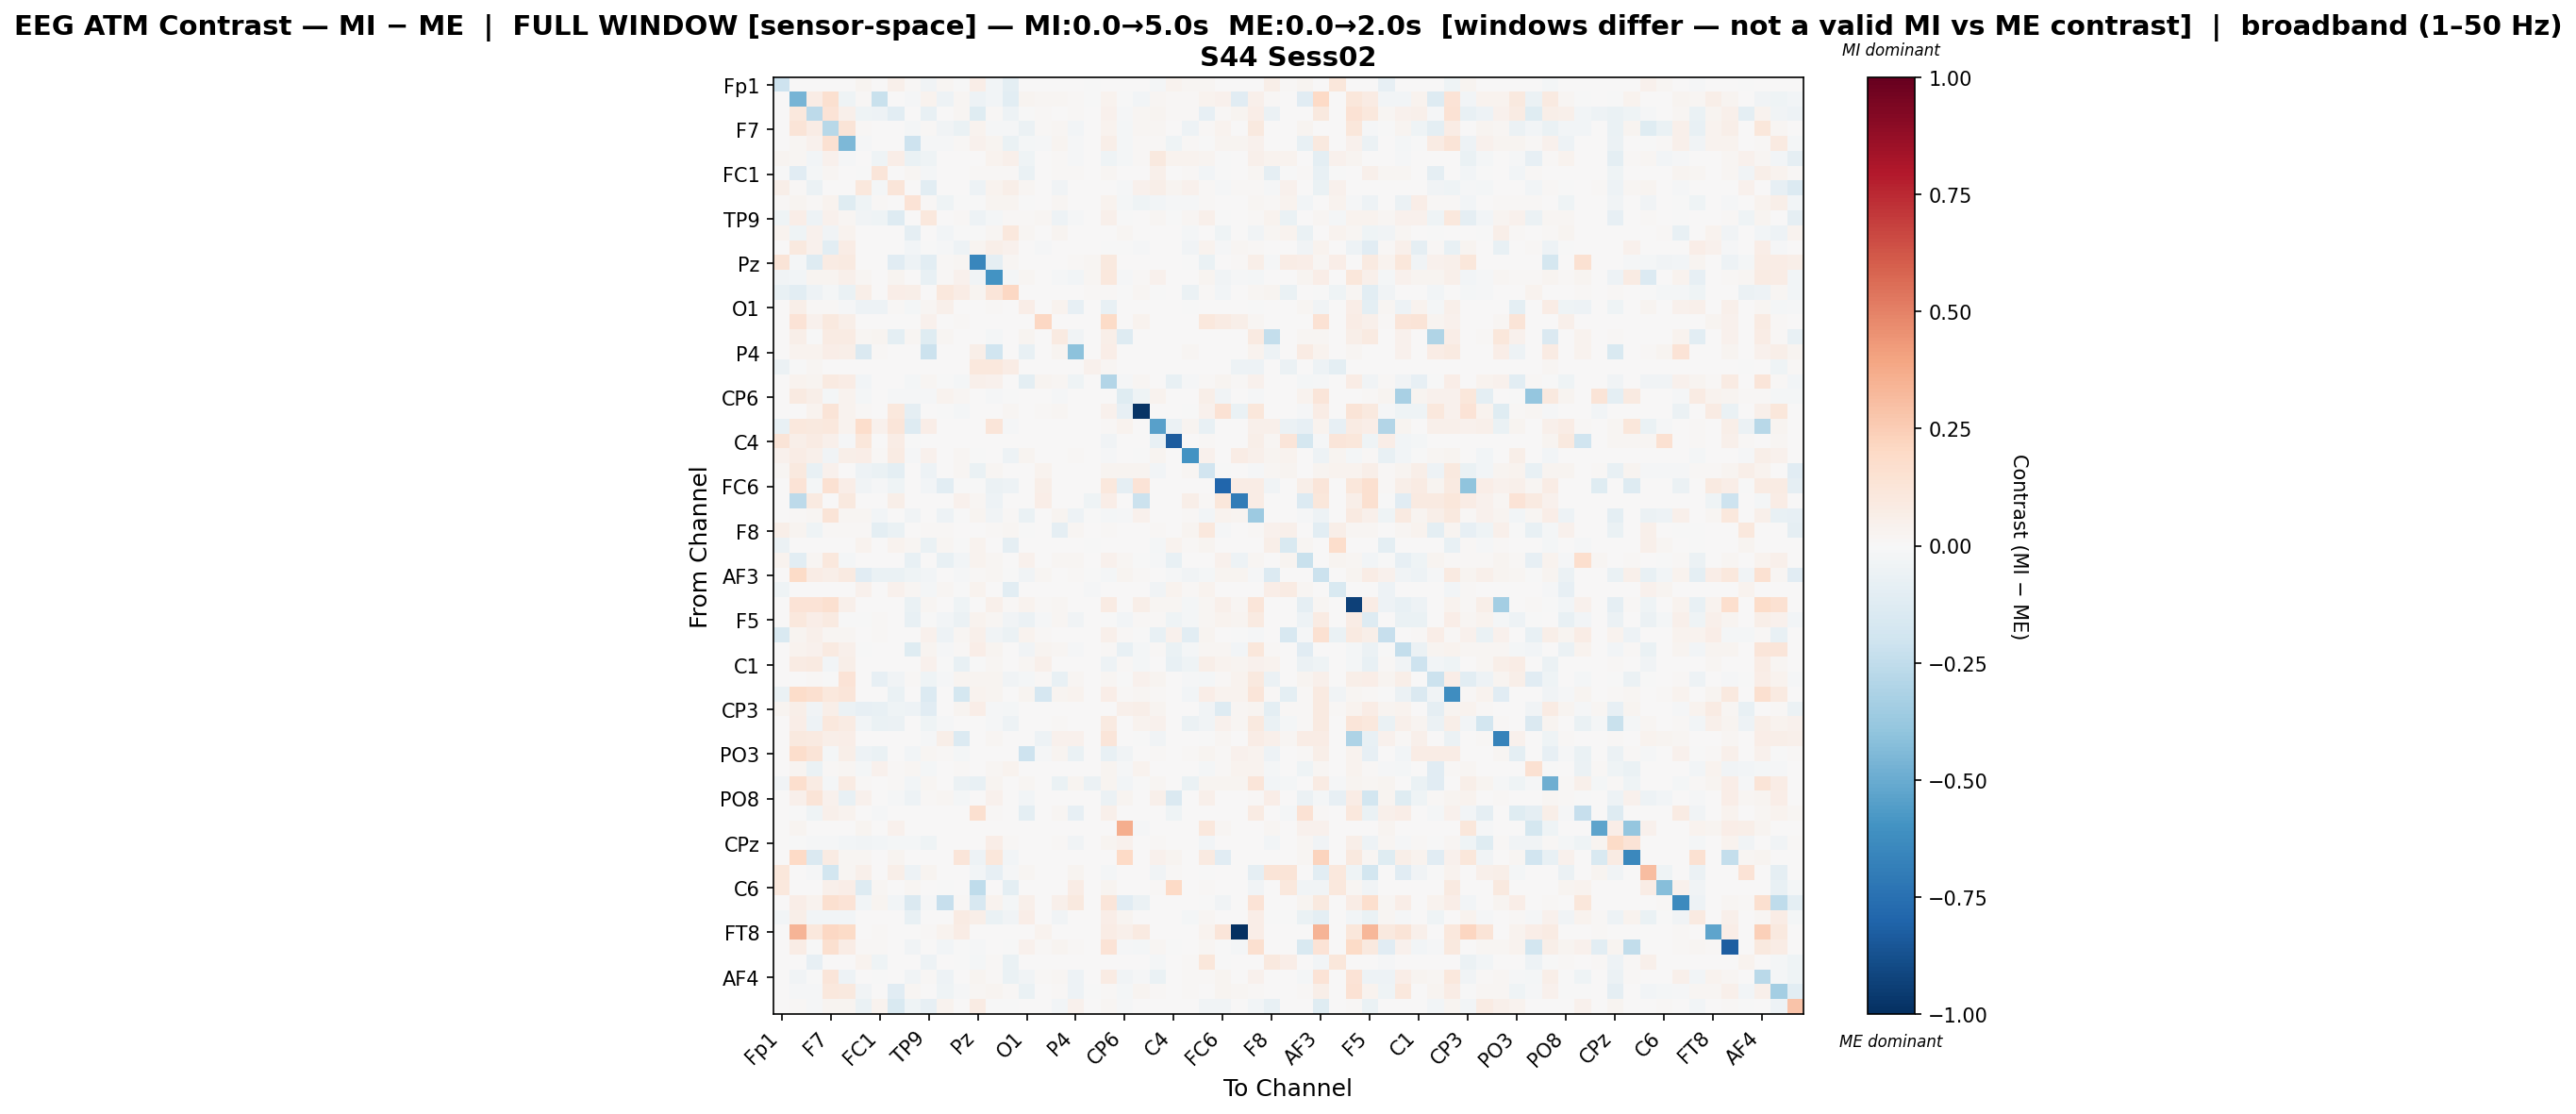

Values plotted in this chart, from the file beside it:
, Fp1, Fz, F3, F7, FT9, FC5, FC1, C3, T7, TP9, CP5, CP1, Pz, P3, P7, O1, Oz, O2, P4, P8, TP10, CP6, CP2
Fp1, -0.21, 0.0, 0.0, 0.0, 0.0001859, 0.02757, 0.0, 0.05031, 0.01023, -0.03828, 0.02015, -8.645292909184657e-05, 0.06368, -0.02842, -0.09386, 0.0, 0.0001453, 0.0, 0.0, -0.003115, 0.0001453, 0.0, 0.0
Fz, 0.0, -0.463, 0.07227, 0.1568, -0.04566, 0.008026, -0.224, 0.00528, -0.009872, 0.03181, -0.04728, 0.02302, -0.04749, -0.03052, -0.104, 0.02795, 0.02335, 0.01842, 0.0119, -2.6209297018967143e-05, 0.03633, -0.00634, -0.0242
F3, 0.0, 0.1086, -0.2597, 0.1386, 0.05408, -0.04065, -0.05295, -0.1081, 0.004978, -0.07354, 0.005389, 0.01649, -0.1188, 0.009751, -0.05137, -0.006451, 0.008963, 0.001514, 0.01353, 0.001719, 0.04354, -0.01157, 0.01661
F7, 0.0, 0.1275, 0.07315, -0.2788, 0.126, 0.01382, 0.002898, 0.001337, -0.01577, 0.01501, -0.03403, -0.06991, 0.03564, -0.01378, -0.01132, -0.05648, 0.01328, 0.02201, -0.0237, 0.0, 0.03487, -0.01898, 0.01692
FT9, 0.0, 0.01991, 0.03955, 0.1559, -0.4529, -0.008211, 0.0, 0.0, -0.2105, -0.01145, -0.01445, 0.00911, 0.03968, 0.02531, -0.06418, -0.01996, -0.01016, 0.02899, -0.01271, 0.0, 0.05998, -0.01855, 0.008477
FC5, 0.02909, 0.02046, -0.02396, 0.04397, -0.01167, 0.002913, -0.04115, 0.06954, -0.06398, -0.04336, 0.0, 0.0, 0.004545, 0.03603, 0.05208, -0.04282, 0.0, 0.01436, -0.01107, 0.0, -0.04141, -0.01875, 0.009371
FC1, -0.0005194, -0.1131, -0.02018, 0.01691, 0.0, -0.004754, 0.1241, 0.005425, 0.02098, -0.01943, 0.001973, 0.0, 0.008212, 0.01393, 0.01465, -0.06251, 0.0, 0.009692, 0.01284, 0.0, 0.0166, 0.0, 0.003132
C3, 0.05667, 0.01334, -0.06153, 0.003912, 0.0, 0.1035, -0.02208, 0.1215, 0.0, -0.1087, 0.0, 0.0, -0.05431, 0.03402, 0.05635, 0.01618, 0.0, -0.03277, 0.0, 0.0, 0.001423, -0.01506, 0.04344
T7, 0.01558, 0.02811, 0.01137, 0.03543, -0.119, -0.0436, 0.0136, 0.0, 0.1333, 0.008934, -0.04159, -0.0007498, -0.001056, 0.02713, 0.0256, -0.003295, 0.0, 0.0203, 0.0, 0.0, 0.03387, -0.01915, -0.04264
TP9, -0.04514, 0.06814, -0.0478, 0.04042, 0.01917, -0.03377, -0.03937, -0.1253, 0.006743, 0.1054, 0.0001869, 0.008674, -0.04968, -0.01804, 0.01516, 0.01322, 0.01612, -0.04922, -0.007843, 0.0, 0.04913, -0.005806, 0.004298
CP5, 0.03893, -0.04382, 0.0424, -0.03697, 0.0329, 0.0, 0.001056, 0.0003853, -0.08599, 0.0, -0.02875, -0.004596, -0.0002501, 0.02112, 0.1019, 0.02258, 0.0, 0.02869, 0.0, 0.0, 0.005533, 0.01647, 0.0006128
CP1, 0.0, 0.1011, 0.04097, -0.1036, 0.07653, 0.0, 0.0, 0.0, -0.026, -0.006079, -0.01102, -0.05228, 0.02638, 0.06188, 0.0423, 0.0, -0.0115, 0.0, 0.0, 0.0, -0.003652, -0.006958, -0.01154
Pz, 0.1288, -0.01589, -0.1304, 0.08044, 0.09225, 0.004408, 0.006462, -0.1152, -0.05012, -0.1027, 0.00903, 0.02251, -0.6556, -0.09036, 0.01752, 0.0, 0.0, 0.0, 0.0116, 0.01671, 0.09939, 0.0, 0.0
P3, -0.03305, -0.02884, 0.02817, 0.02778, 0.05366, 0.01818, 0.007446, 0.03059, 0.003496, -0.07225, 0.007824, 0.04429, -0.03883, -0.5969, -0.01795, 0.01801, 0.0001622, -0.008728, -0.02478, 0.01719, 0.1051, -0.008779, 0.01107
P7, -0.07283, -0.104, -0.04776, -0.0163, -0.06397, 0.05632, 0.001831, 0.0642, 0.05655, 0.007668, 0.1077, 0.07119, 0.02497, 0.1198, 0.2103, 0.0, 0.0, 0.0, 0.0, 0.01117, 0.01073, -0.007184, 0.01883
O1, 0.0, 0.05604, 0.009457, 0.01015, -0.01246, -0.05273, -0.05198, 0.01319, -0.018, 0.01593, 0.0479, 0.0, 0.0, 0.01546, 0.0, 0.06983, 0.0, 0.03246, -0.08254, 0.0, -0.07804, 0.0, 0.0
Oz, 0.0, 0.1376, 0.04127, 0.09612, 0.06129, 0.0, 0.0, 0.0, 0.0, 0.03906, 0.0, 0.01181, 0.0, 0.0, 0.0, 0.0, 0.2035, 0.0, 0.0, 0.0, 0.1908, 0.0, 0.03433
O2, 0.0, 0.05586, -0.002344, 0.08204, 0.07888, 0.01645, 0.02853, -0.09917, 0.02067, -0.1185, 0.02239, 0.0, 0.0, -0.01947, 0.0, 0.02822, 0.0, 0.08764, -0.03688, 0.0, 0.06011, -0.1304, 0.006749
P4, 0.0, 0.03904, 0.03455, 0.06541, 0.05897, -0.1461, 0.01017, 0.0, 0.0, -0.2113, 0.0, 0.0, 0.0564, -0.1968, 0.0, -0.07294, 0.0, 0.02895, -0.4064, 0.0, 0.0631, 0.0, 0.0
P8, -0.05681, -0.003363, 0.02328, 0.0, 0.0, 0.0, 0.0, 0.0, 0.0, 0.0, 0.0, 0.0, 0.1027, 0.1068, 0.07257, 0.0, 0.0, 0.0, 0.0, 0.04491, 0.02328, 0.0, 0.0
TP10, 0.0, 0.03771, 0.02752, 0.09357, 0.07081, -0.02659, 0.003233, 0.0003959, -0.02047, 0.02296, -0.005456, -0.0191, 0.04751, 0.04474, 0.005408, -0.1001, 0.03014, 0.01894, -0.04019, 0.001591, -0.2906, -0.01224, 0.01792
CP6, 0.0, 0.09009, 0.05584, -0.01658, 0.03153, -0.01767, 0.0, -0.01314, -0.01168, -0.007958, 0.03592, 0.02261, 0.0, -0.008291, -0.004517, 0.0, 0.0, -0.009359, 0.0, 0.0, 0.000872, -0.1246, -0.04145
CP2, 0.0, 0.004712, 0.03596, 0.1257, 0.03569, 0.01207, 0.006432, 0.105, -0.09166, 0.005281, -0.007003, -0.01668, 0.0, 0.00744, 0.02163, 0.0, 0.009808, 0.01929, 0.0, 0.0, 0.04118, -0.08088, -0.9769
Cz, -0.07344, 0.1054, 0.1014, 0.1046, 0.03708, 0.178, 0.04221, 0.1219, -0.1262, 0.06397, 0.0, 0.0, 0.0, 0.1214, -0.01251, 0.002567, 0.004848, 0.0, 0.0, 0.0, 0.0154, 0.03536, 0.0
C4, 0.1251, 0.05844, 0.08099, 0.0528, -0.01048, 0.1107, 0.0, 0.07535, -0.003055, 0.005107, 0.0, 0.0, 0.0, 0.0, 0.0, 0.0, 0.0, 0.0, 0.0, 0.0, -0.03649, 0.0, 0.0
T8, 0.04086, 0.07565, 0.05128, -0.03877, 0.06146, 0.06623, 0.008157, 0.07848, -0.01123, 0.04144, 0.0003339, 0.01909, -0.003102, 0.0, -0.05161, 0.0239, 0.0, 0.0, 0.01443, 0.0, -0.01465, 0.0, -0.001248
FT10, 0.0177, 0.09718, -0.07766, 0.04437, 0.001969, -0.05273, -0.06967, -0.09587, 0.005817, -0.04742, 0.0, 0.01975, -0.06309, 0.01607, 0.005729, 0.005005, 0.03647, 0.0, 0.0, 0.0, 0.02634, 0.02702, 0.02672
FC6, 0.0, 0.1385, -0.02217, 0.1488, 0.06585, -0.03364, -0.01274, -0.04221, 0.0, -0.02628, -0.1016, -0.007165, -0.000762, -0.0597, -0.0513, 0.0, 0.05835, 0.0, 0.0, 0.0, 0.1033, -0.09227, 0.1329
FC2, 0.0, -0.2648, 0.0922, 0.003486, 0.0989, 0.0, 0.0, 0.06119, 0.0, 0.0, 0.0, 0.03914, 0.01775, -0.05397, 0.0, 0.0, 0.06688, 0.0, 0.0, -0.04349, 0.06966, 0.0, -0.2185
F4, 0.0, 0.0096, 0.0233, 0.1293, 0.01626, 0.01607, -0.0249, 0.005047, -0.03458, 0.006489, -0.05016, -0.0006929, 0.03098, -0.0333, 0.01259, -0.06517, 0.002834, 0.02871, -0.04712, -0.007721, -0.01574, -0.01315, 0.04252
F8, 0.05509, 0.02931, -0.04311, 0.0145, 0.0106, 0.01232, -0.1009, -0.06319, 0.006703, 0.01148, 0.009545, 0.001871, 0.00688, 0.01235, 0.01895, -0.007708, 0.0, -0.09063, 0.02007, 0.0, 0.01263, 0.00331, 0.0
Fp2, -0.06045, 0.0, 0.0, 0.0, 0.0, 0.03581, 0.0, 0.03792, 0.02214, -0.06453, 0.01994, -0.0004626, 0.03896, 0.0, -0.08838, 0.0, 0.0, 0.0, 0.0, -0.004021, 0.0, 0.002666, 0.0
AF7, 0.03321, -0.1031, 0.02181, 0.1022, -0.01938, 0.0, 0.005191, 0.0, -0.07223, 0.0, -0.07112, -0.02848, 0.03855, 0.02299, 0.0, 0.04307, 0.0, 0.02071, 0.0171, 0.0, 0.04327, 0.0158, -0.0002345
AF3, 0.0, 0.1947, 0.07343, 0.05657, 0.09106, -0.1102, -0.06603, -0.06281, -0.04412, -0.03108, 0.0, -0.01044, 0.00902, 0.01602, -0.007301, -0.03166, 0.02249, 0.006537, 0.009556, -0.004015, -0.01919, 0.02957, 0.008304
AFz, -0.0421, 0.0, 0.0, 0.0, 0.0, 0.04288, 0.0, 0.04185, 0.02325, -0.0208, 0.01887, -0.000546, 0.03489, 0.0, -0.1077, 0.0, 0.0, 0.0001557, 0.0, -0.01139, 0.0, 0.0, 0.0
F1, 0.0, 0.14, 0.1344, 0.1609, 0.05093, 0.007741, 0.0005795, 0.001376, -0.06298, 0.01566, 0.004346, -0.04132, 0.0, 0.05409, 0.0126, 0.03535, 0.01368, 0.0205, 0.006229, 0.0, 0.07993, 0.0, 0.05503
F5, 0.0, 0.1051, 0.06778, 0.08663, -0.006395, -0.0002336, 0.008731, 0.0, -0.07289, -0.002785, -0.0265, -0.05496, 0.03374, 0.01709, -0.03701, -0.05748, -0.007889, 0.02232, -0.03462, 0.0, -0.003902, -0.02955, 0.01516
FT7, -0.1507, 0.02716, 0.05119, 0.02057, 0.01679, 0.0, 0.009156, 0.0, 0.00768, 0.03954, -0.05084, 0.01716, 0.05284, -0.03144, -0.05607, 0.03737, 0.007854, 0.004121, 0.0, 0.0, 0.04711, 0.01354, -0.001478
FC3, 0.0, 0.03617, 0.04321, 0.08942, 0.05028, -0.007186, 0.005901, 0.0, -0.1195, 0.02474, -0.00916, 0.01552, 0.06253, 0.02482, 0.0, -0.03655, 0.03093, 0.02027, -0.01301, 0.0, 0.01376, -0.07525, -0.01893
C1, 0.0, 0.08302, 0.08661, -0.02668, 0.06035, 0.0, 0.0, 0.0, 0.002561, 0.04146, -0.0006354, -0.07176, -0.002653, 0.02088, 0.0, 0.0217, 0.05168, 0.0, 0.0, 0.0, -0.0474, 0.0088, -0.02198
C5, 0.0, 0.005171, 0.009033, -0.007016, 0.1398, 0.0, -0.08563, -0.03356, 0.01173, -0.04296, -0.009269, 0.02885, 0.02725, 0.02357, -0.03295, -0.02201, 0.01072, -0.07242, 0.02145, 0.0, 0.02243, -0.002452, 0.03919
TP7, -0.06503, 0.1832, 0.1569, 0.1081, 0.1226, 0.0, 0.0, -0.07018, 0.003762, -0.1346, 0.000134, -0.1742, 0.03229, 0.02651, 0.0, 0.02913, -0.1671, 0.02843, 0.03305, 0.0, 0.06449, 0.01558, 0.02184
CP3, 0.03054, 0.05513, -0.03664, 0.05714, -0.0599, -0.08125, -0.07317, -0.04168, -0.05239, -0.1122, 0.0, 0.02742, 0.06703, -0.01451, -0.02271, 0.0, 0.0, 0.0, 0.0, 0.0, 0.001163, 0.04751, 0.06215
P1, 0.0, 0.06982, -0.0521, 0.106, 0.08451, -0.02428, -0.06514, -0.06094, 0.002439, -0.04482, -0.01375, 0.0, 0.0, -0.01032, -0.05368, 0.007716, 0.00425, 0.01169, 0.0, 0.0, 0.09292, 0.003033, 0.03774
PO7, 0.004598, 0.09717, 0.08974, 0.06002, 0.0686, 0.0, 0.0, 0.0, 0.007168, -0.01522, 0.05986, -0.1401, 0.0, 0.02117, 0.0, 0.0, -0.05464, 0.04664, 0.04561, 0.0, 0.1172, 0.0, -0.002972
PO3, 0.0, 0.1733, 0.1319, -0.01961, 0.05911, -0.04883, -0.07018, 0.0, -0.02736, 0.023, 0.01126, -0.02108, 0.0, 0.005376, 0.0, -0.2077, -0.01309, 0.02949, -0.06265, 0.0, -0.07532, -0.03365, 0.004313
POz, 0.0, 0.02481, -0.06646, 0.01226, 0.02064, -0.02289, 0.0401, 0.01377, 0.01767, -0.02027, 0.0, 0.01081, 0.0, 0.01901, 0.03696, 0.0, 0.0, 0.0, 0.0, 0.0, 0.02404, -0.008536, 0.03231
PO4, -0.03193, 0.1693, 0.08381, -0.01796, 0.08479, 0.009067, 0.001312, 0.008828, -0.02978, 0.01611, 0.007314, -0.05747, -0.07423, 0.02418, 0.0, 0.02133, 0.0, -0.0689, 0.03066, -0.05657, 0.02623, -0.02775, -0.006671
PO8, 0.006051, 0.05361, 0.1301, 0.04002, -0.07084, 0.04631, 0.0, -0.01053, -0.04759, 0.01109, 0.02269, -0.01678, 0.0, 0.04273, 0.0, -0.02991, 0.001832, 0.0, 0.007563, 0.0, -0.05979, 0.02642, 0.0
P6, 0.004121, -0.001656, -0.04326, 0.04809, 0.03338, 0.004702, -0.01489, 0.004121, 0.0, 0.001237, 0.001342, 0.007671, 0.159, 0.01154, 0.005606, -0.1004, 0.0, 0.02311, -0.07865, 0.0, 0.05418, 0.0, 0.0007359
P2, 0.0, 0.02725, 0.005736, 0.004339, 0.0, 0.03097, 0.0, 0.04584, 0.0, 0.0, 0.0, 0.0, 0.0, 0.0, 0.0, 0.0, 0.0, 0.0, 0.0, 0.0, 0.0, 0.3653, -0.009361
CPz, 0.0, -0.005823, -0.01, -0.007841, -0.02449, -0.03142, -0.02869, -0.02291, -0.02017, -0.03953, 0.005078, 0.0, 0.0, 0.0679, 0.009442, 0.002664, 0.0, 0.008934, -0.03801, 0.0, 0.0296, 0.04385, 0.0
CP4, 0.0, 0.1981, -0.1471, 0.08531, 0.01615, 0.02102, 0.0, 0.03108, 0.0, 0.001523, 0.0, 0.1196, -0.04875, 0.114, -0.02477, 0.0, 0.0, 0.0, 0.0, 0.0, 0.0, 0.2022, 0.0
TP8, 0.112, 0.0, -0.0103, -0.1798, 0.02109, 0.04829, 0.0, 0.05707, -0.04701, 0.02577, 0.0, 0.0, -0.02716, -0.08066, -0.01066, 0.02005, 0.0, 0.0, 0.02453, 0.0, -0.02304, 0.0, 0.0
C6, 0.1017, 0.0, 0.0, 0.04713, 0.06779, -0.1327, 0.021, 0.0, 0.021, 0.0, -0.004929, 0.0, -0.2533, 0.002, -0.09379, 0.0, 0.0, 0.0, 0.0751, 0.0, 0.02942, 0.0, 0.0
C2, 0.0, 0.06556, 0.03465, 0.1566, 0.1361, -0.02841, 0.03117, -0.02942, -0.1449, -0.01425, -0.232, 0.0119, -0.1588, 0.03848, -0.02171, 0.05171, 0.0, 0.04689, 0.09873, 0.0, 0.1216, -0.1105, -0.05522
FC4, -0.02362, 0.05542, -0.02917, -0.02432, -0.02387, 0.001424, 0.002413, 0.00323, -0.07781, 0.002254, 0.0, 0.07962, 0.0604, -0.06736, -0.03384, 0.0629, 0.0, -0.03701, 0.0, 0.0, 0.0646, 0.02633, 0.0
FT8, 0.0, 0.3364, 0.1062, 0.2077, 0.1911, 0.0, 0.01113, 0.0, 0.0008904, 0.008013, 0.0374, 0.07657, 0.0, 0.0, 0.0, 0.0, 0.03695, 0.0, 0.0, 0.0, 0.07233, 0.05298, 0.09331
F6, 0.0, 0.07299, -0.007651, 0.1596, 0.07357, 0.01045, 0.008066, 0.0, -0.03557, 0.005268, -0.0244, -0.007094, -0.01211, 0.006825, -0.00628, 0.04363, 0.008031, 0.02649, 0.01252, 0.0, 0.1378, -0.008549, -0.02128
AF8, 0.001845, 0.0, -0.07878, 0.0, 0.0, 0.03257, -0.04385, 0.0001198, 0.0007272, -0.0538, 0.0, -0.0004312, -0.01787, 0.01557, -0.06671, 0.002295, 0.0, 0.0, 0.0, 0.004204, 0.0, 0.006727, 0.000909
... 3 more rows
